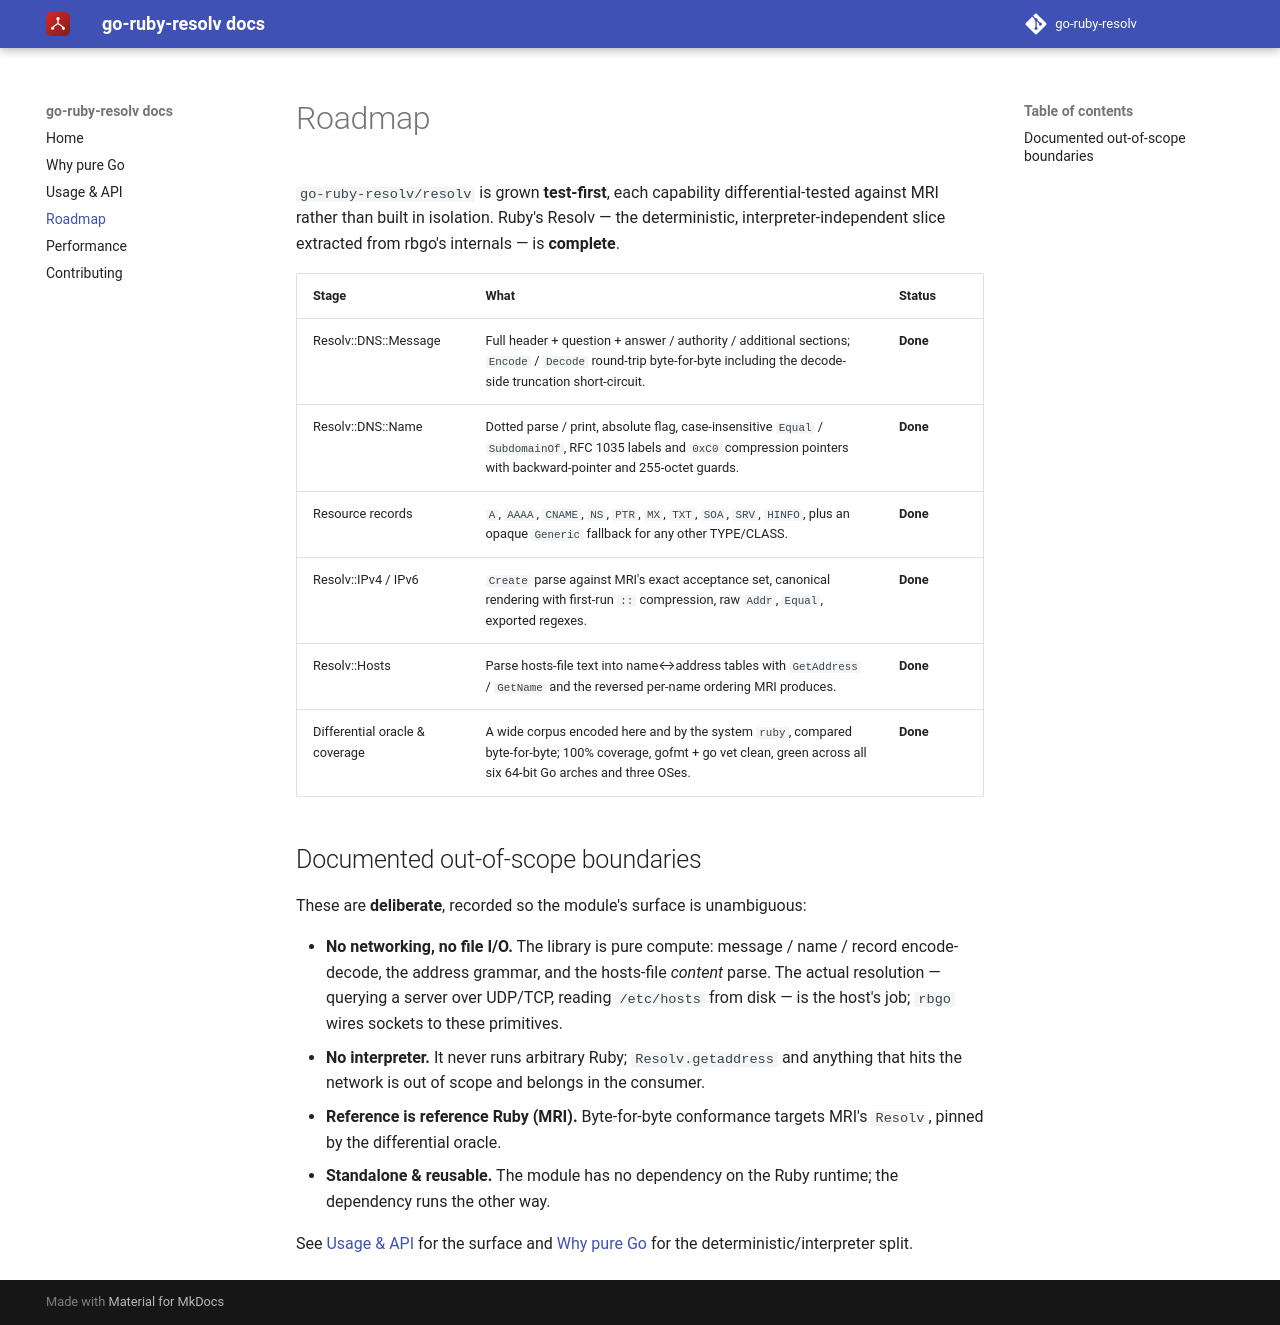

repository: go-ruby-resolv/docs · page: 0.1/roadmap/index.html · generator: mkdocs

# Roadmap

`go-ruby-resolv/resolv` is grown **test-first**, each capability differential-tested against
MRI rather than built in isolation. Ruby's Resolv — the deterministic,
interpreter-independent slice extracted from rbgo's internals — is **complete**.

| Stage | What | Status |
| --- | --- | --- |
| Resolv::DNS::Message | Full header + question + answer / authority / additional sections; `Encode` / `Decode` round-trip byte-for-byte including the decode-side truncation short-circuit. | **Done** |
| Resolv::DNS::Name | Dotted parse / print, absolute flag, case-insensitive `Equal` / `SubdomainOf`, RFC 1035 labels and `0xC0` compression pointers with backward-pointer and 255-octet guards. | **Done** |
| Resource records | `A`, `AAAA`, `CNAME`, `NS`, `PTR`, `MX`, `TXT`, `SOA`, `SRV`, `HINFO`, plus an opaque `Generic` fallback for any other TYPE/CLASS. | **Done** |
| Resolv::IPv4 / IPv6 | `Create` parse against MRI's exact acceptance set, canonical rendering with first-run `::` compression, raw `Addr`, `Equal`, exported regexes. | **Done** |
| Resolv::Hosts | Parse hosts-file text into name↔address tables with `GetAddress` / `GetName` and the reversed per-name ordering MRI produces. | **Done** |
| Differential oracle & coverage | A wide corpus encoded here and by the system `ruby`, compared byte-for-byte; 100% coverage, gofmt + go vet clean, green across all six 64-bit Go arches and three OSes. | **Done** |

## Documented out-of-scope boundaries

These are **deliberate**, recorded so the module's surface is unambiguous:

- **No networking, no file I/O.** The library is pure compute: message / name / record encode-decode, the address grammar, and the hosts-file *content* parse. The actual resolution — querying a server over UDP/TCP, reading `/etc/hosts` from disk — is the host's job; `rbgo` wires sockets to these primitives.
- **No interpreter.** It never runs arbitrary Ruby; `Resolv.getaddress` and anything that hits the network is out of scope and belongs in the consumer.
- **Reference is reference Ruby (MRI).** Byte-for-byte conformance targets MRI's `Resolv`, pinned by the differential oracle.
- **Standalone & reusable.** The module has no dependency on the Ruby runtime; the dependency runs the other way.

See [Usage & API](api.md) for the surface and [Why pure Go](why.md) for the
deterministic/interpreter split.
